The GitHub repository shivamkansara18/Ambient-Assisted-Living-using-LLMs contains a labelled image folder "HAR_dataset" with 3 categories: jogging, standing, walking. Examples follow, each with its label.

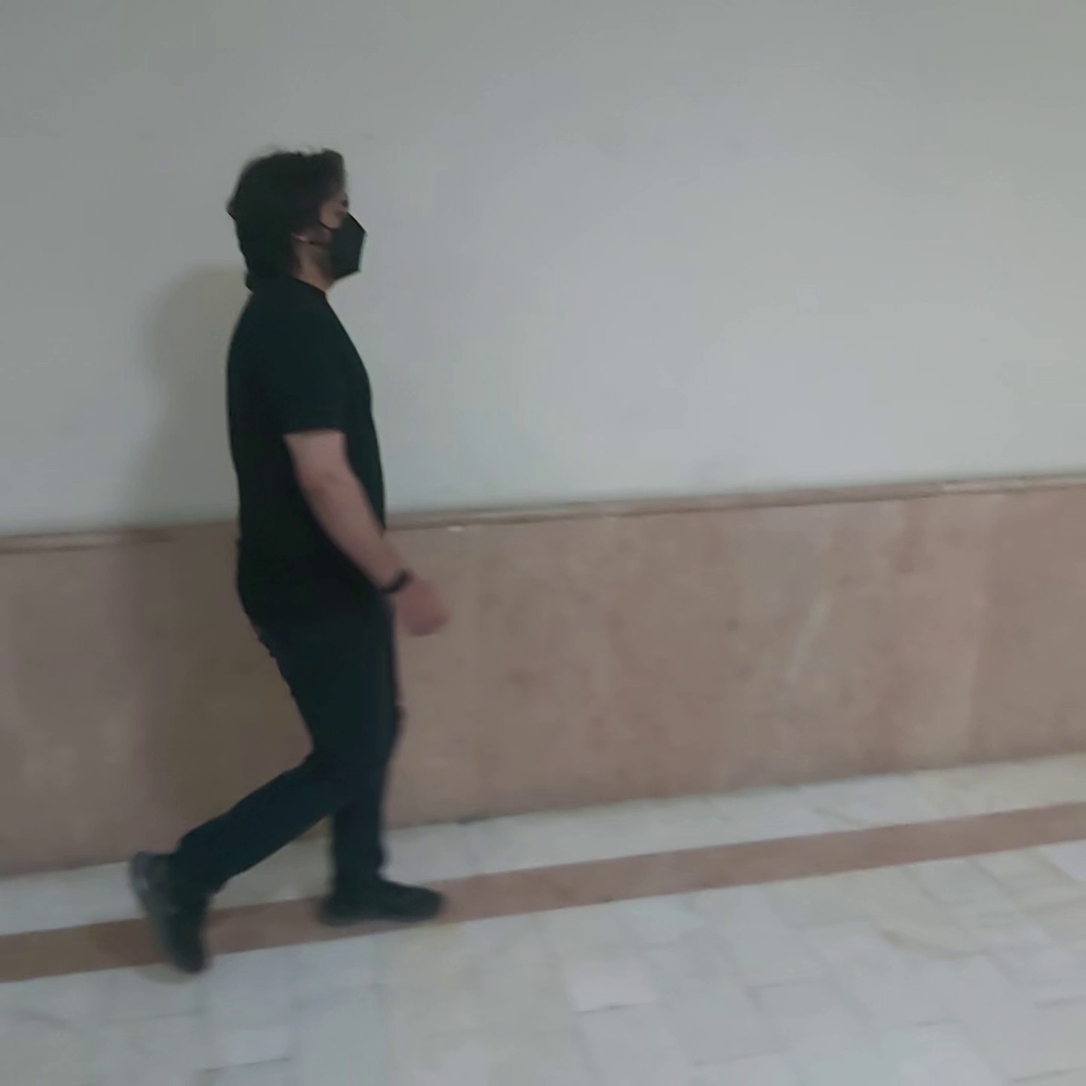
Label: walking

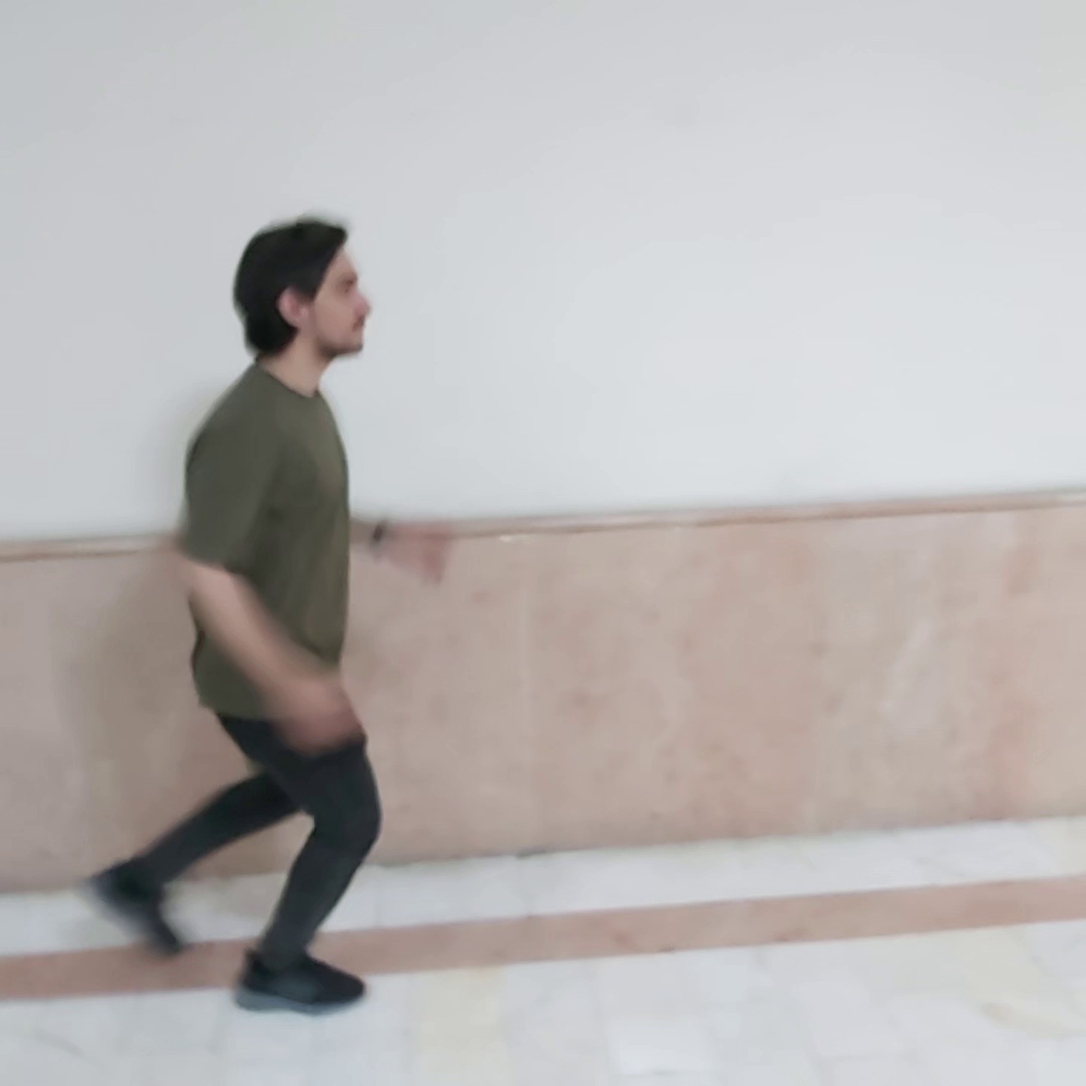
Label: jogging

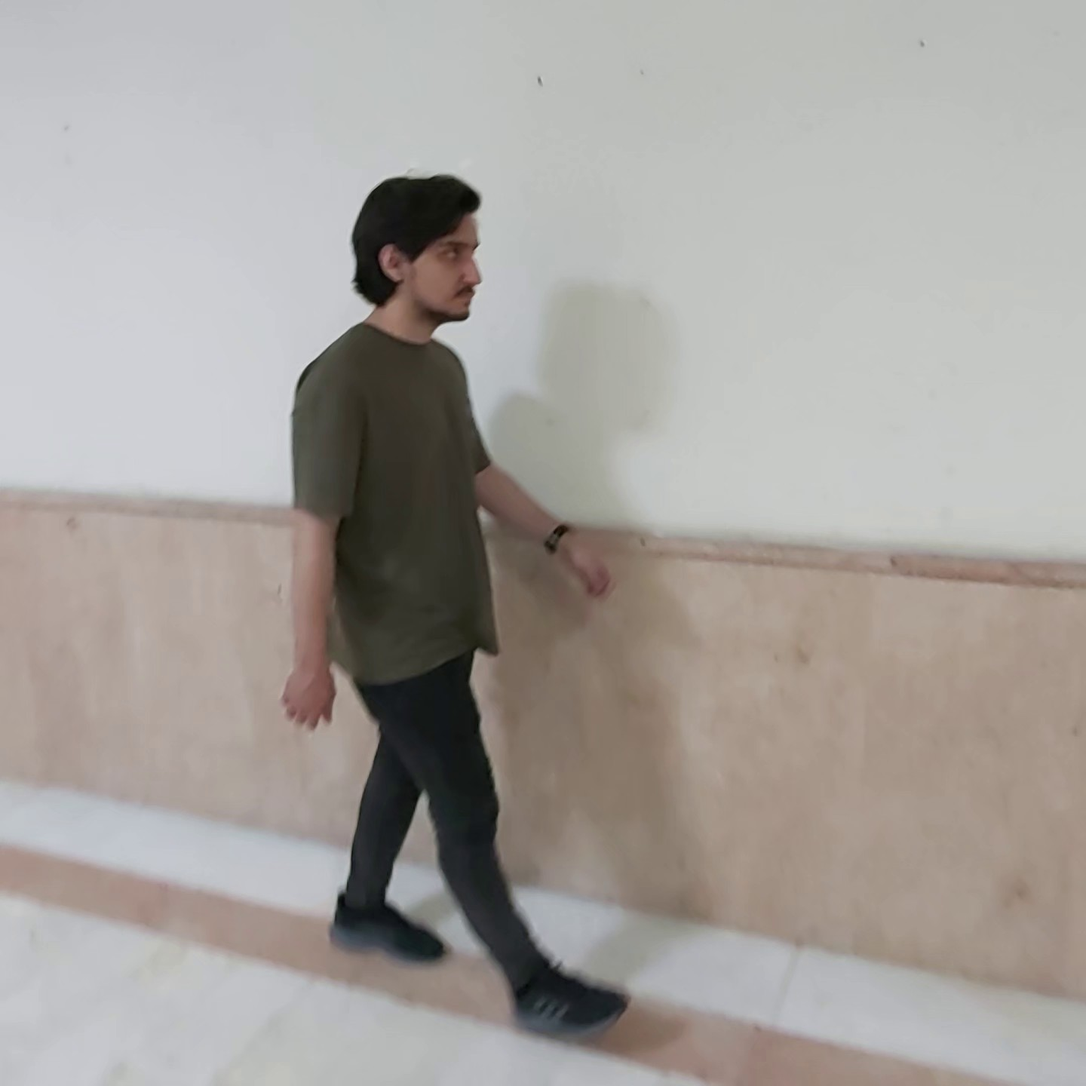
Label: walking

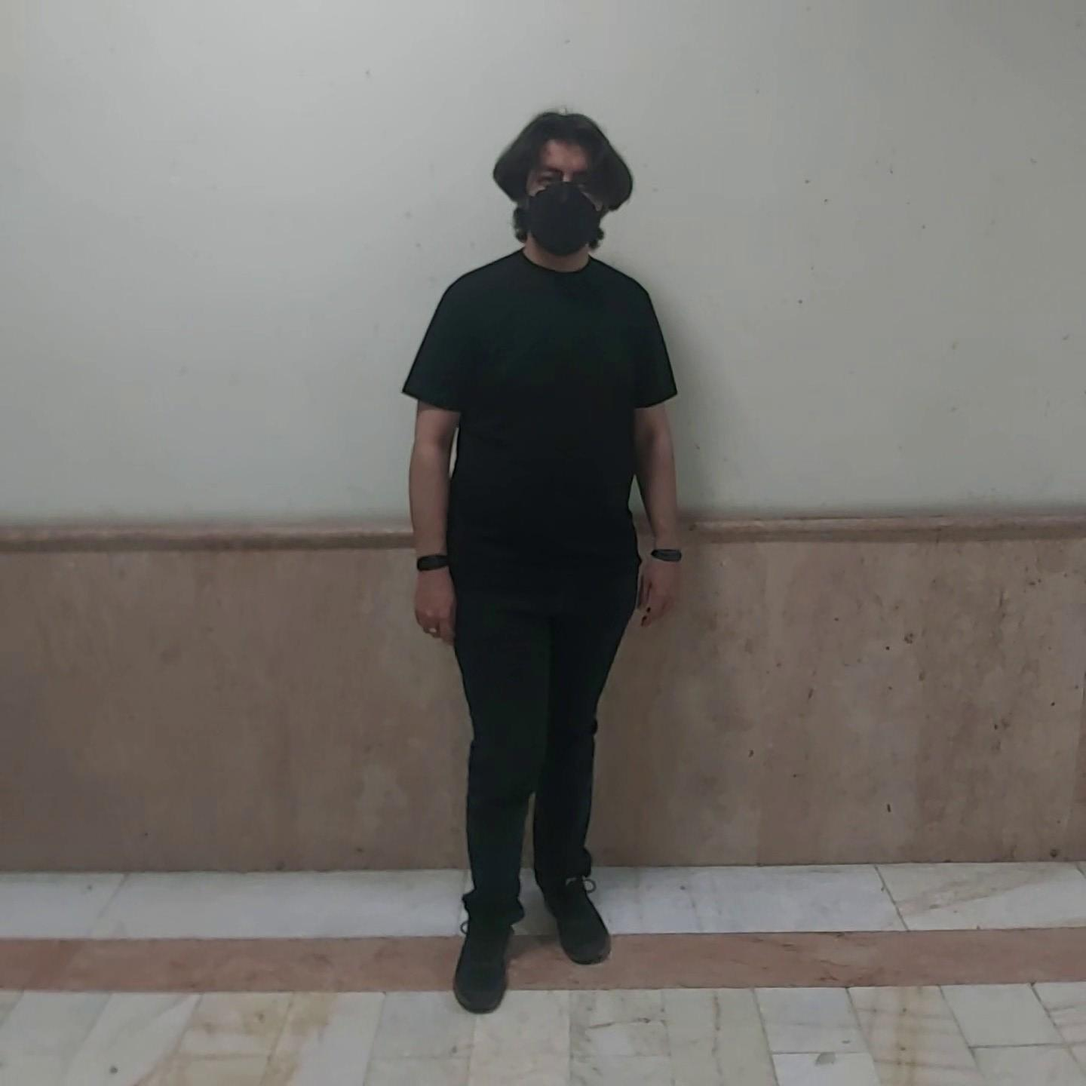
Label: standing

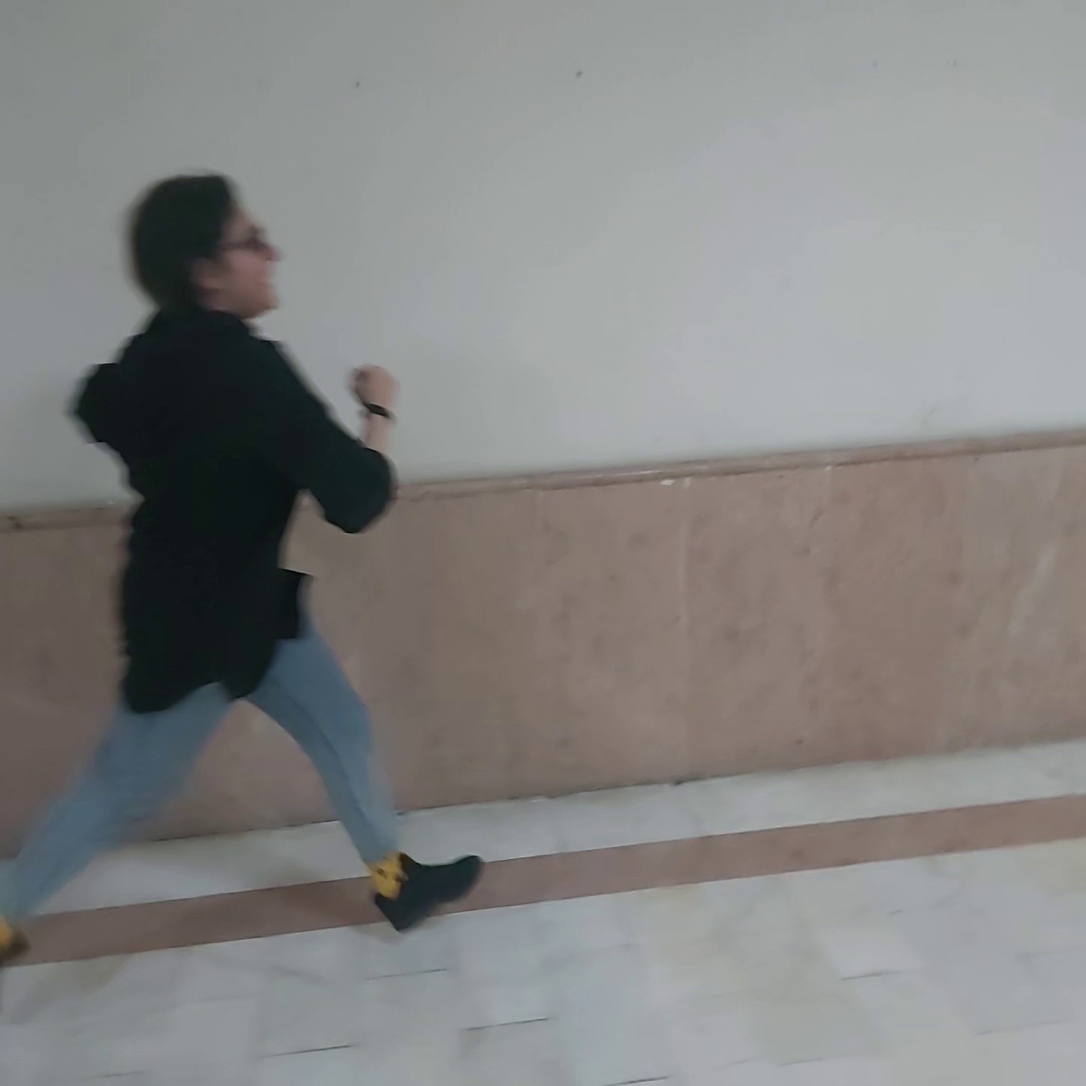
Label: jogging

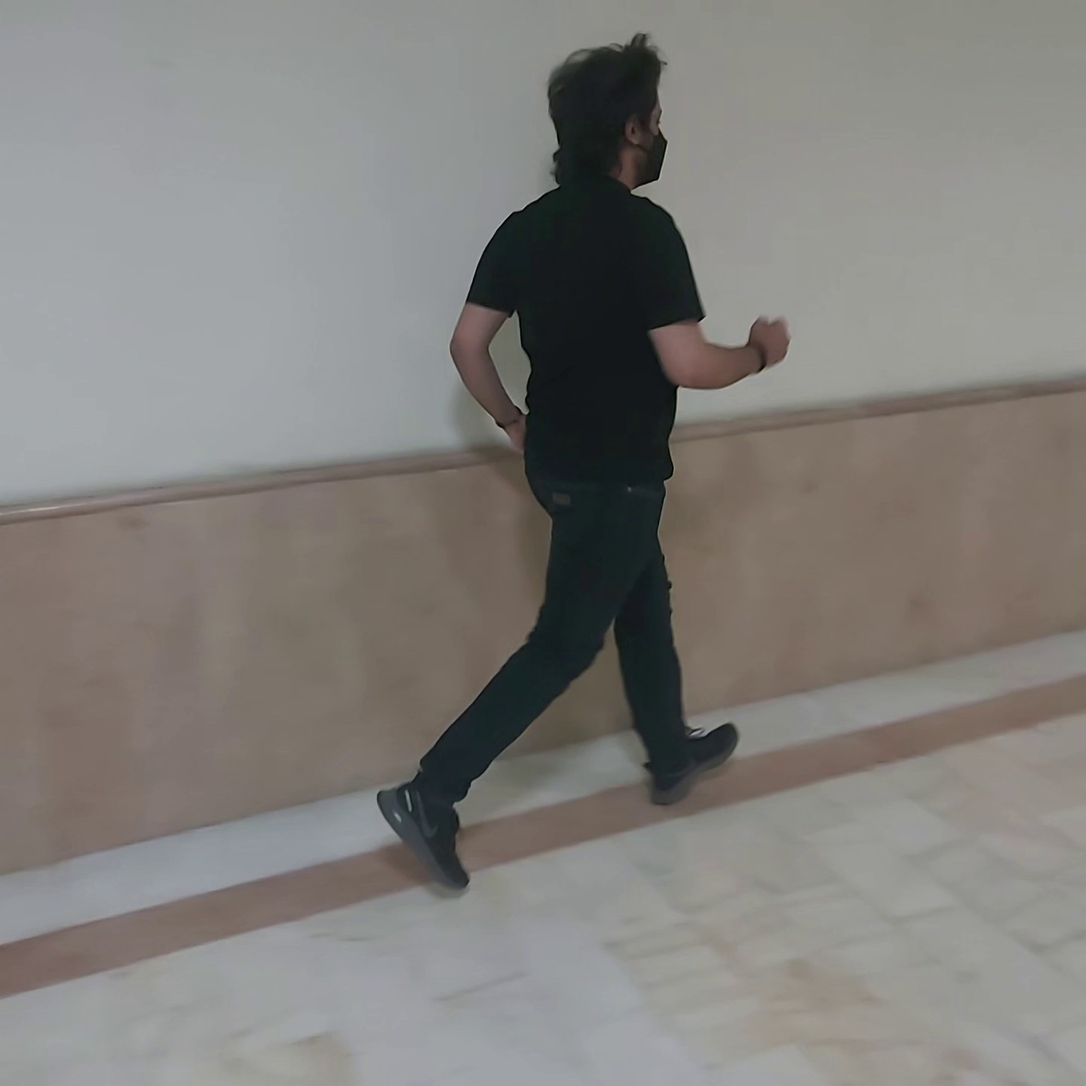
Label: jogging
